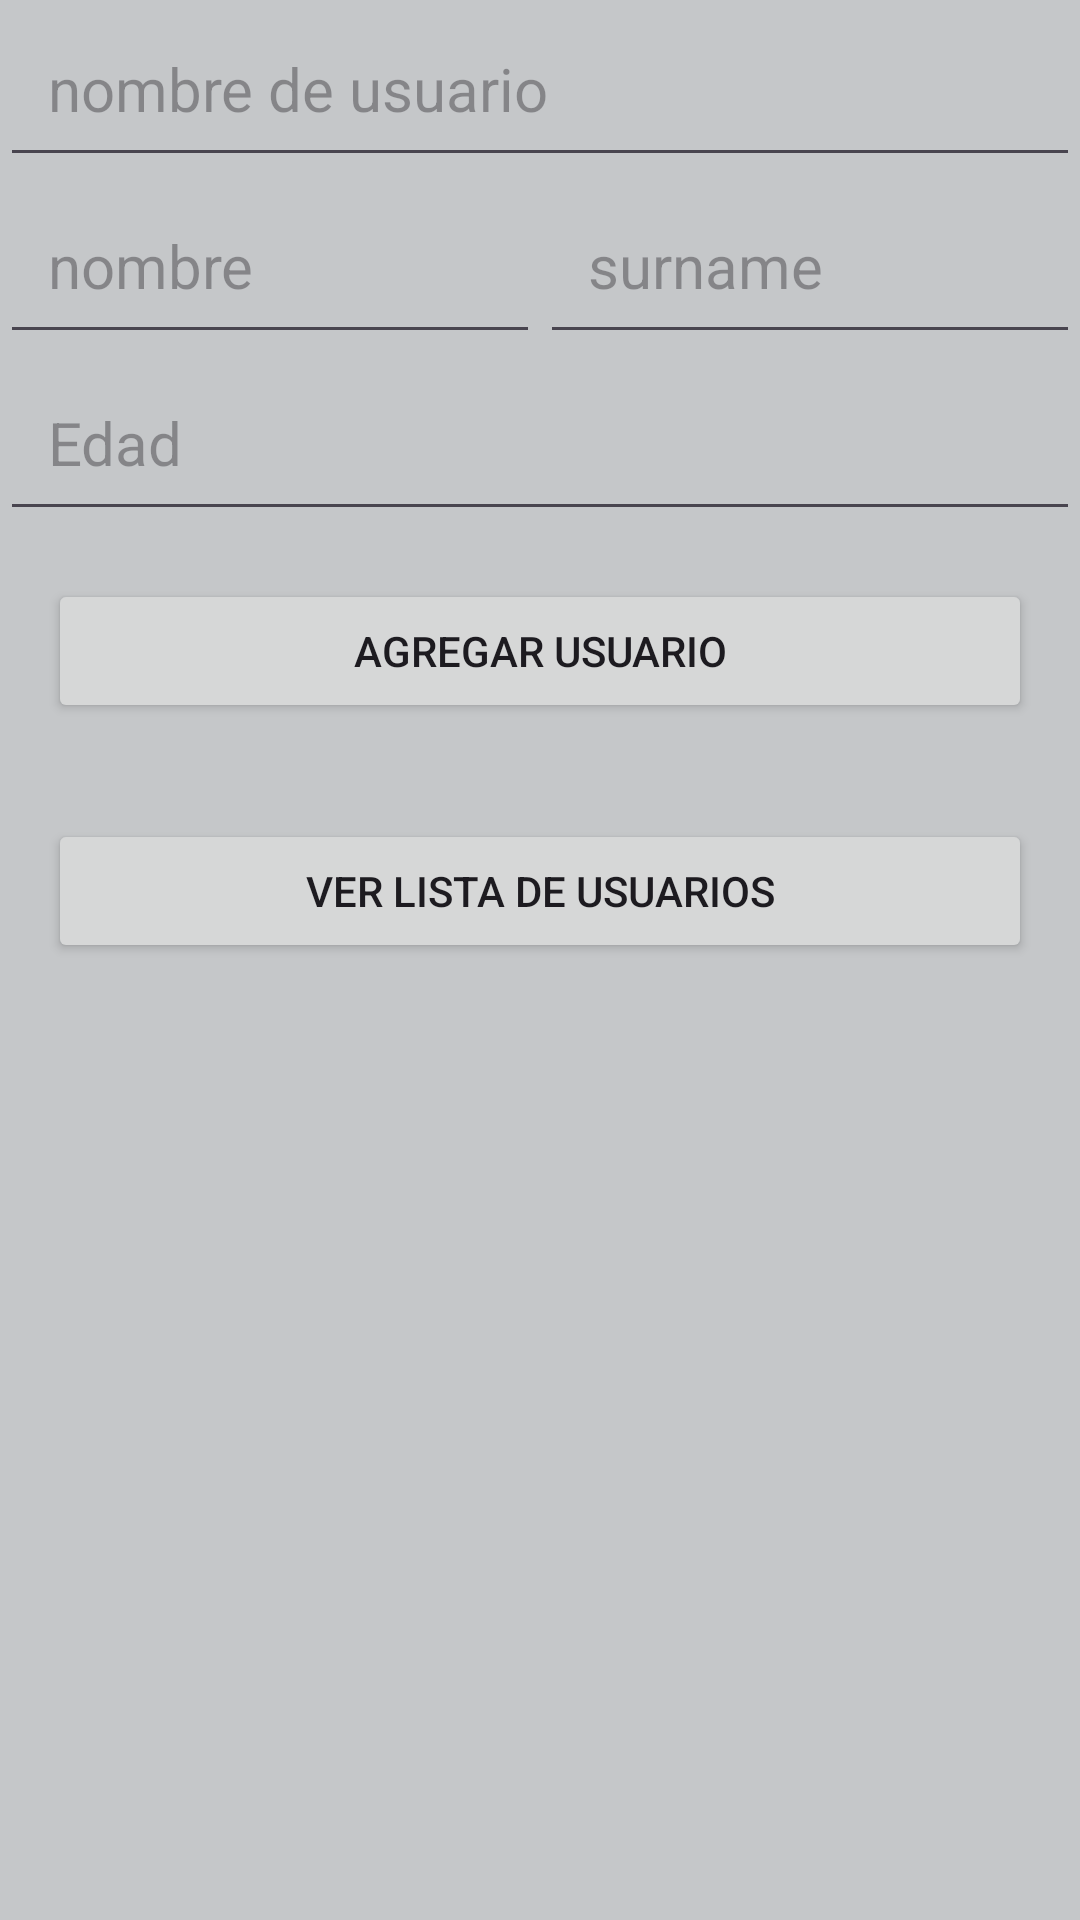

Android layout source for this screen:
<!-- AndroidManifest.xml: application theme Theme.E1M6 -->
<!-- res/layout/fragment_blank.xml -->
<LinearLayout xmlns:android="http://schemas.android.com/apk/res/android"
    android:layout_width="match_parent"
    android:layout_height="match_parent"
    android:background="@color/material_dynamic_neutral80"
    android:orientation="vertical"
    >

    <EditText
        android:id="@+id/username"
        android:layout_width="match_parent"
        android:layout_height="wrap_content"
        android:hint="nombre de usuario"
        android:padding="16dp"
        android:textSize="20sp"
        android:inputType="textPersonName"/>
    <LinearLayout
        android:layout_width="match_parent"
        android:layout_height="wrap_content"
        android:orientation="horizontal">

        <EditText
            android:id="@+id/name"
            android:layout_width="0dp"
            android:layout_height="wrap_content"
            android:layout_weight="1"
            android:hint="nombre"
            android:padding="16dp"
            android:textSize="20sp"
            android:inputType="textPersonName"/>

        <EditText
            android:id="@+id/surname"
            android:layout_width="0dp"
            android:layout_height="wrap_content"
            android:layout_weight="1"
            android:hint="surname"
            android:padding="16dp"
            android:textSize="20sp"
            android:autofillHints=""
            android:inputType="textPersonName" />

    </LinearLayout>
    <EditText
        android:id="@+id/age"
        android:layout_width="match_parent"
        android:layout_height="wrap_content"
        android:hint="Edad"
        android:inputType="number"
        android:padding="16dp"
        android:textSize="20sp" />
    <Button
        android:id="@+id/btnAgregar"
        android:layout_width="match_parent"
        android:layout_height="wrap_content"
        android:layout_margin="16dp"
        android:text="Agregar Usuario" />

    <Button
        android:id="@+id/btnLista"
        android:layout_width="match_parent"
        android:layout_height="wrap_content"
        android:layout_margin="16dp"
        android:text="Ver Lista de Usuarios" />

</LinearLayout>
<!-- resources referenced by this layout -->
<resources>
  <style name="Theme.E1M6" parent="Base.Theme.E1M6" />
  <style name="Base.Theme.E1M6" parent="Theme.Material3.DayNight.NoActionBar">
          
          
      </style>
</resources>
